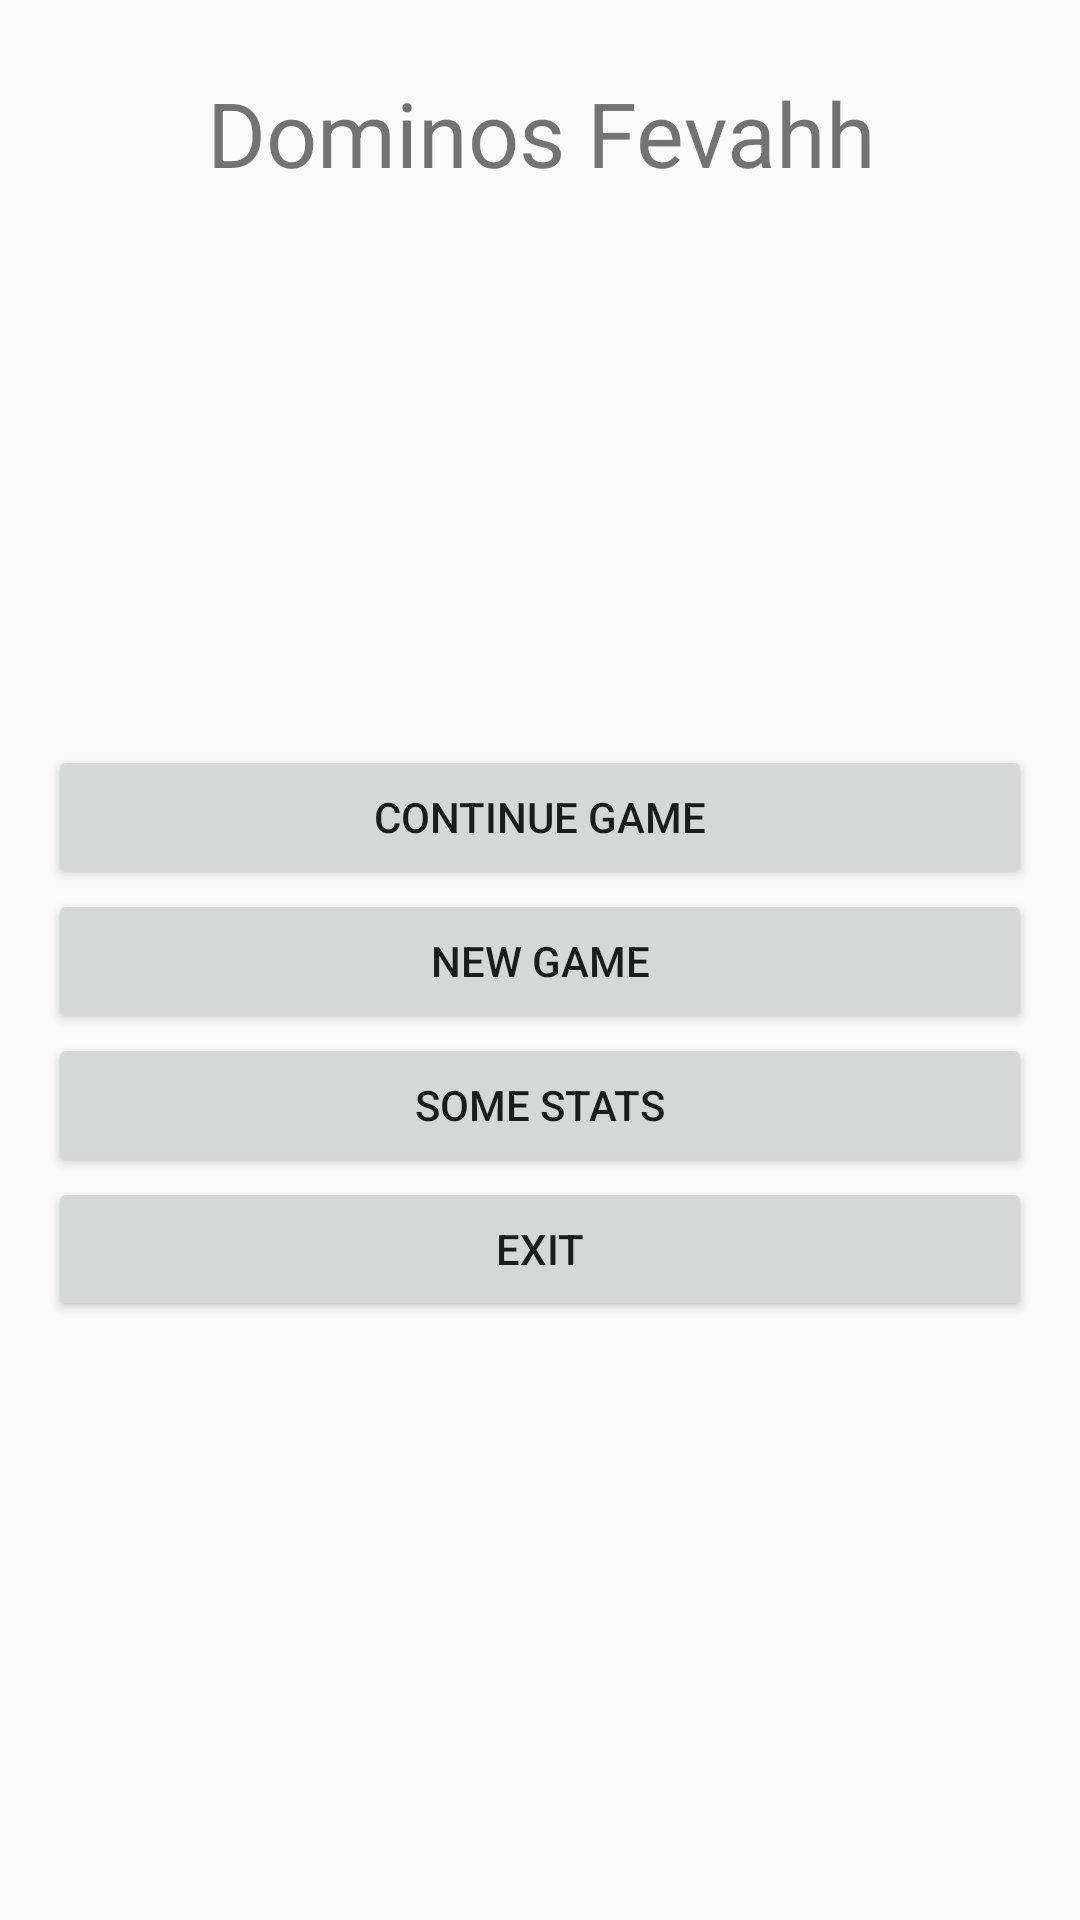

Android layout source for this screen:
<!-- AndroidManifest.xml: application theme AppTheme -->
<!-- res/layout/activity_menu.xml -->
<?xml version="1.0" encoding="utf-8"?>
<android.support.constraint.ConstraintLayout xmlns:android="http://schemas.android.com/apk/res/android"
    xmlns:app="http://schemas.android.com/apk/res-auto"
    xmlns:tools="http://schemas.android.com/tools"
    android:layout_width="match_parent"
    android:layout_height="match_parent"
    android:padding="16dp">

    <TextView
        android:id="@+id/menu_title_text_view"
        android:layout_width="wrap_content"
        android:layout_height="wrap_content"
        android:layout_marginTop="8dp"
        android:text="@string/app_name"
        android:textSize="30sp"
        app:layout_constraintHorizontal_bias="0.506"
        app:layout_constraintLeft_toLeftOf="parent"
        app:layout_constraintRight_toRightOf="parent"
        app:layout_constraintTop_toTopOf="parent" />

    <Button
        android:id="@+id/menu_continue_button"
        android:layout_width="0dp"
        android:layout_height="wrap_content"
        android:text="@string/Continue_Game"
        app:layout_constraintBottom_toTopOf="@+id/menu_new_button"
        app:layout_constraintLeft_toLeftOf="parent"
        app:layout_constraintRight_toRightOf="parent"
        app:layout_constraintTop_toBottomOf="@+id/menu_title_text_view"
        app:layout_constraintVertical_chainStyle="packed" />

    <Button
        android:id="@+id/menu_new_button"
        android:layout_width="0dp"
        android:layout_height="wrap_content"
        android:text="@string/New_Game"
        app:layout_constraintBottom_toTopOf="@+id/menu_stats_button"
        app:layout_constraintLeft_toLeftOf="parent"
        app:layout_constraintRight_toRightOf="parent"
        app:layout_constraintTop_toBottomOf="@+id/menu_continue_button" />

    <Button
        android:id="@+id/menu_stats_button"
        android:layout_width="0dp"
        android:layout_height="wrap_content"
        android:text="@string/Some_Stats"
        app:layout_constraintBottom_toTopOf="@+id/menu_exit_button"
        app:layout_constraintLeft_toLeftOf="parent"
        app:layout_constraintRight_toRightOf="parent"
        app:layout_constraintTop_toBottomOf="@+id/menu_new_button" />

    <Button
        android:id="@+id/menu_exit_button"
        android:layout_width="0dp"
        android:layout_height="wrap_content"
        android:text="@string/Exit"
        app:layout_constraintBottom_toBottomOf="parent"
        app:layout_constraintLeft_toLeftOf="parent"
        app:layout_constraintRight_toRightOf="parent"
        app:layout_constraintTop_toBottomOf="@+id/menu_stats_button" />
</android.support.constraint.ConstraintLayout>
<!-- resources referenced by this layout -->
<resources>
  <string name="Continue_Game">Continue Game</string>
  <string name="Exit">Exit</string>
  <string name="New_Game">New Game</string>
  <string name="Some_Stats">Some Stats</string>
  <string name="app_name">Dominos Fevahh</string>
  <style name="AppTheme" parent="Theme.AppCompat.Light.DarkActionBar">
          
          <item name="colorPrimary">@color/colorPrimary</item>
          <item name="colorPrimaryDark">@color/colorPrimaryDark</item>
          <item name="colorAccent">@color/colorAccent</item>
      </style>
  <color name="colorPrimary">#3F51B5</color>
  <color name="colorPrimaryDark">#303F9F</color>
  <color name="colorAccent">#FF4081</color>
</resources>
